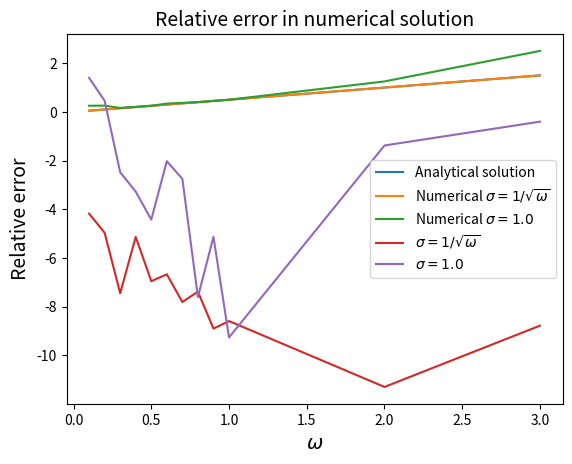

This figure's Python source:
import numpy as np
import matplotlib.pyplot as plt

fz = 14

omegas = np.array([0.1,0.2,0.3,0.4,0.5,0.6,0.7,0.8,0.9,1.0,2.0,3.0])
analytical = omegas/2
energies_anasig = np.array([0.0507685005656783,0.100697660495258,0.149912547266176,0.201181188107038,0.249760897657481,0.300380701749821,0.349857579776897,0.400248609121509,0.449938577026867,0.500093005316653,1.00001243917618,1.49976896099163])
energies_noanasig = np.array([0.252463070184053,0.257988334921609,0.162629118370204,0.207559415411015,0.253001021159003,0.339655117821471,0.372382559323085,0.400198808194329,0.45266476900845,0.500047478621961,1.25196355735102,2.50438706844833
])
rel_diff_ana = np.abs((analytical-energies_anasig)/analytical)
rel_diff_noana = np.abs((analytical-energies_noanasig)/analytical)


plt.plot(omegas, analytical, label="Analytical solution")
plt.plot(omegas,energies_anasig, label="Numerical $\sigma = 1/\sqrt{\omega}$")
plt.plot(omegas, energies_noanasig, label="Numerical $\sigma = 1.0$")
plt.title("$E_L$ vs. HO-frequency (1 particle, 1D)",fontsize = fz)
plt.xlabel("$\omega$",fontsize = fz)
plt.ylabel("$E_L$",fontsize = fz)
plt.legend()
plt.show()

plt.title("Relative error in numerical solution",fontsize = fz)
plt.plot(omegas,np.log(rel_diff_ana), label = "$\sigma = 1/\sqrt{\omega}$")
plt.plot(omegas, np.log(rel_diff_noana), label = "$\sigma = 1.0$")
plt.xlabel("$\omega$", fontsize = fz)
plt.ylabel("Relative error", fontsize = fz)
plt.legend()
plt.show()

0.252463070184053,0.257988334921609,0.162629118370204,0.207559415411015,0.253001021159003,0.339655117821471,0.372382559323085,0.400198808194329,0.45266476900845,0.500047478621961,1.25196355735102,2.50438706844833
